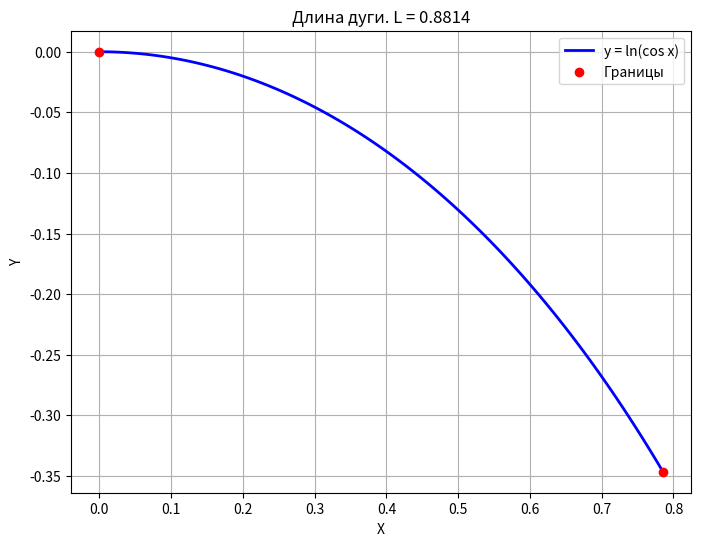

Write the Python code that produced this figure.
import sympy as sp
import numpy as np
import matplotlib.pyplot as plt

x_sym = sp.Symbol('x')
y_sym = sp.log(sp.cos(x_sym))
dy_dx = sp.diff(y_sym, x_sym)
L_expr = sp.sqrt(1 + dy_dx**2).simplify()
L_sym = sp.integrate(L_expr, (x_sym, 0, sp.pi/4))
L_val = float(L_sym.evalf())
print(f"Аналитический интеграл длины: {L_sym}")
print(f"Численное значение: {L_val:.4f}")
x_num = np.linspace(0, np.pi/4, 100)
y_num = np.log(np.cos(x_num))
plt.figure(figsize=(8, 6))
plt.plot(x_num, y_num, 'b-', linewidth=2, label='y = ln(cos x)')
plt.scatter([0, np.pi/4], [np.log(np.cos(0)), np.log(np.cos(np.pi/4))], color='red', zorder=5, label='Границы')
plt.title(f'Длина дуги. L = {L_val:.4f}')
plt.xlabel('X')
plt.ylabel('Y')
plt.grid(True)
plt.legend()
plt.show()
